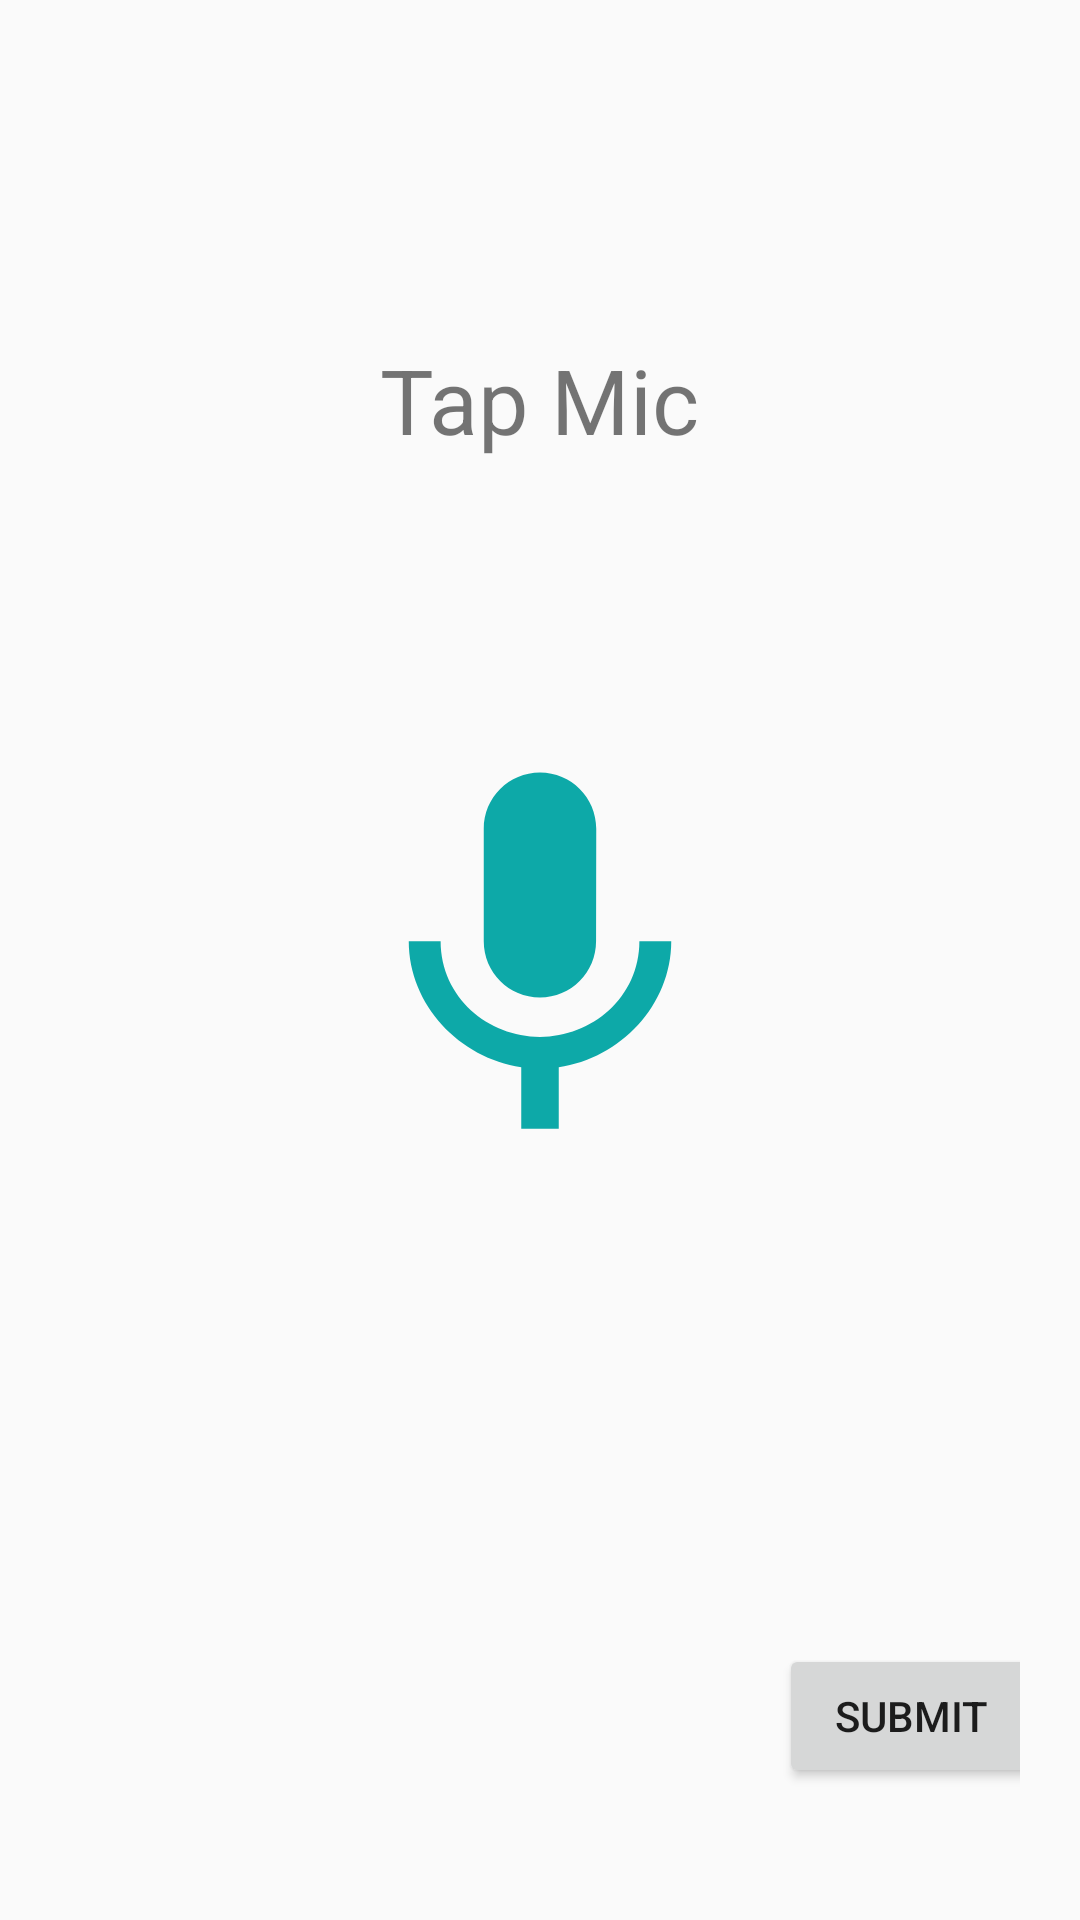

Here is an Android app screen rendered from its layout file. Give the layout XML and the strings, colors and styles it references.
<!-- AndroidManifest.xml: application theme AppTheme -->
<!-- res/layout/activity_main3.xml -->
<?xml version="1.0" encoding="utf-8"?>
<RelativeLayout xmlns:android="http://schemas.android.com/apk/res/android"
    xmlns:app="http://schemas.android.com/apk/res-auto"
    xmlns:tools="http://schemas.android.com/tools"
    android:layout_width="match_parent"
    android:layout_height="match_parent"
    android:padding="20dp"
    tools:context=".MainActivity">

    <TextView
        android:id="@+id/textTv"
        android:layout_width="wrap_content"
        android:layout_height="wrap_content"
        android:layout_alignParentTop="true"
        android:layout_centerHorizontal="true"
        android:layout_marginTop="93dp"
        android:textSize="30sp"
        android:text="Tap Mic" />

    <ImageButton
        android:id="@+id/voiceBtn"
        android:layout_width="150dp"
        android:layout_height="150dp"
        android:layout_centerHorizontal="true"
        android:layout_centerVertical="true"




        android:background="@null"
        android:foregroundGravity="bottom"
        android:scaleType="fitCenter"
        android:src="@drawable/ic_mic" />

    <Button
        android:id="@+id/button2"
        android:layout_width="wrap_content"
        android:layout_height="wrap_content"
        android:layout_alignEnd="@+id/voiceBtn"
        android:layout_alignParentBottom="true"
        android:layout_marginEnd="-93dp"
        android:layout_marginBottom="24dp"
        android:text="Submit" />

</RelativeLayout>
<!-- resources referenced by this layout -->
<resources>
  <!-- drawable ic_mic (drawable) -->
  <vector android:height="24dp" android:tint="#0DA9A8"
      android:viewportHeight="24.0" android:viewportWidth="24.0"
      android:width="24dp" xmlns:android="http://schemas.android.com/apk/res/android">
      <path android:fillColor="#FF000000" android:pathData="M12,14c1.66,0 2.99,-1.34 2.99,-3L15,5c0,-1.66 -1.34,-3 -3,-3S9,3.34 9,5v6c0,1.66 1.34,3 3,3zM17.3,11c0,3 -2.54,5.1 -5.3,5.1S6.7,14 6.7,11L5,11c0,3.41 2.72,6.23 6,6.72L11,21h2v-3.28c3.28,-0.48 6,-3.3 6,-6.72h-1.7z"/>
  </vector>
  <style name="AppTheme" parent="Theme.AppCompat.Light.NoActionBar">
          
          <item name="colorPrimary">@color/colorPrimary</item>
          <item name="colorPrimaryDark">@color/colorPrimaryDark</item>
          <item name="colorAccent">@color/colorAccent</item>
      </style>
  <color name="colorPrimary">#98999b</color>
  <color name="colorPrimaryDark">#404041</color>
  <color name="colorAccent">#d2d0d1</color>
</resources>
